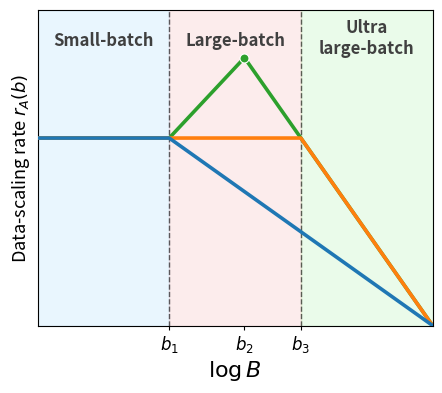

The script that saved this image: (Note: this script raises an exception after producing the figure.)
#!/usr/bin/env python3

from __future__ import annotations

import argparse
from pathlib import Path

import matplotlib
matplotlib.use("Agg")
import matplotlib.pyplot as plt
from matplotlib.lines import Line2D


# =============================================================================
# Global plotting settings
# Exactly matched to cbs(1).py
# =============================================================================

plt.rcParams.update({
    "text.usetex": False,
    "font.family": "sans-serif",
    "axes.titlesize": 16,
    "axes.labelsize": 16,
    "lines.linewidth": 2,
    "lines.markersize": 6,
    "xtick.labelsize": 12,
    "ytick.labelsize": 12,
    "figure.figsize": (5, 4),
    "legend.fontsize": 8,
    "legend.handlelength": 1,
})


COLORS = {
    "sgd": "C0",
    "polyak": "C1",
    "nesterov": "C2",

    # EXACTLY the same fill colors as cbs(1).py
    "blue_fill": "lightskyblue",
    "red_fill": "lightcoral",
    "green_fill": "lightgreen",
}


# =============================================================================
# Coordinates
# =============================================================================

def coords(
    s: float,
    beta: float,
) -> dict[str, float]:

    y_base = s / (s + 1.0)

    y_peak = (
        2.0 * s * beta
        / (
            2.0 * s * beta
            + beta
            + 1.0
        )
    )

    return {
        "x_s": (
            s / (s + 1.0)
        ),

        "x_peak": (
            (2.0 * s * beta + 1.0)
            / (
                2.0 * s * beta
                + beta
                + 1.0
            )
        ),

        "x_poly_end": (
            (2.0 * s + 1.0)
            / (2.0 * s + 2.0)
        ),

        "y_base": y_base,
        "y_peak": y_peak,
    }


# =============================================================================
# Background regions
# EXACTLY matched to cbs(1).py
# =============================================================================

def add_regions(
    ax,
    c,
) -> None:

    # Small-batch region
    ax.axvspan(
        0,
        c["x_s"],
        color="lightskyblue",
        alpha=0.18,
        zorder=0,
    )

    # Large-batch region
    ax.axvspan(
        c["x_s"],
        c["x_poly_end"],
        color="lightcoral",
        alpha=0.15,
        zorder=0,
    )

    # Ultra-large-batch region
    ax.axvspan(
        c["x_poly_end"],
        1,
        color="lightgreen",
        alpha=0.18,
        zorder=0,
    )

    # EXACTLY the same dashed boundary style as cbs(1).py
    ax.axvline(
        c["x_s"],
        linestyle="--",
        color="black",
        linewidth=1.0,
        alpha=0.6,
        zorder=1,
    )

    ax.axvline(
        c["x_poly_end"],
        linestyle="--",
        color="black",
        linewidth=1.0,
        alpha=0.6,
        zorder=1,
    )


# =============================================================================
# Region labels
# =============================================================================

def add_region_labels(
    ax,
    c,
) -> None:

    labels = [
        (
            0.5 * c["x_s"],
            0.93,
            "Small-batch",
        ),
        (
            0.5 * (
                c["x_s"]
                + c["x_poly_end"]
            ),
            0.93,
            "Large-batch",
        ),
        (
            0.5 * (
                c["x_poly_end"]
                + 1.0
            ),
            0.97,
            "Ultra\nlarge-batch",
        ),
    ]

    for x, y, label in labels:
        ax.text(
            x,
            y,
            label,
            transform=ax.get_xaxis_transform(),
            fontsize=12,
            fontweight="semibold",
            color="0.25",
            ha="center",
            va="top",
            zorder=30,
        )

# =============================================================================
# Theory curves
# =============================================================================

def draw_lines(
    ax,
    c,
) -> None:
    lw_main = 2.6

    # Nesterov: bottom layer
    ax.plot(
        [
            0,
            c["x_s"],
            c["x_peak"],
            c["x_poly_end"],
            1,
        ],
        [
            c["y_base"],
            c["y_base"],
            c["y_peak"],
            c["y_base"],
            0,
        ],
        color=COLORS["nesterov"],
        linewidth=lw_main,
        zorder=21,
    )

    # Polyak: middle layer
    ax.plot(
        [
            0,
            c["x_poly_end"],
            1,
        ],
        [
            c["y_base"],
            c["y_base"],
            0,
        ],
        color=COLORS["polyak"],
        linewidth=lw_main,
        zorder=22,
    )

    # SGD: top layer
    ax.plot(
        [
            0,
            c["x_s"],
            1,
        ],
        [
            c["y_base"],
            c["y_base"],
            0,
        ],
        color=COLORS["sgd"],
        linewidth=lw_main,
        zorder=23,
    )

    ax.scatter(
        [c["x_peak"]],
        [c["y_peak"]],
        s=42,
        color=COLORS["nesterov"],
        edgecolors="white",
        linewidths=0.8,
        clip_on=False,
        zorder=24,
    )

    # ax.annotate(
    #     "faster data scaling",
    #     xy=(
    #         c["x_peak"],
    #         c["y_peak"],
    #     ),
    #     xytext=(-12, 12),
    #     textcoords="offset points",
    #     fontsize=10,
    #     fontweight="semibold",
    #     color=COLORS["nesterov"],
    #     ha="right",
    #     va="bottom",
    #     arrowprops={
    #         "arrowstyle": "->",
    #         "color": COLORS["nesterov"],
    #         "linewidth": 1.1,
    #         "shrinkA": 2,
    #         "shrinkB": 5,
    #         "mutation_scale": 8,
    #     },
    #     zorder=25,
    # )


# =============================================================================
# Axes
# =============================================================================

def setup_axes(
    ax,
    c,
) -> None:

    ax.set_xlim(
        0,
        1,
    )

    ax.set_ylim(
        0,
        c["y_peak"] * 1.18,
    )

    # IMPORTANT:
    # Do NOT hide top/right spines.
    #
    # cbs(1).py keeps the standard Matplotlib box,
    # so all four black spines remain visible.

    # -------------------------------------------------------------
    # Transition points
    # -------------------------------------------------------------

    ax.set_xticks([
        c["x_s"],
        c["x_peak"],
        c["x_poly_end"],
    ])

    ax.set_xticklabels([
        r"$b_1$",
        r"$b_2$",
        r"$b_3$",
    ])

    ax.set_yticks([])

    ax.tick_params(
        axis="x",
        labelsize=12,
        pad=3,
        length=3,
    )

    ax.tick_params(
        axis="y",
        length=0,
    )

    # -------------------------------------------------------------
    # Axis labels
    # -------------------------------------------------------------

    ax.set_xlabel(
        r"$\log B$",
        fontsize=16,
        labelpad=3,
    )

    ax.set_ylabel(
        r"Data-scaling rate $r_A(b)$",
        fontsize=13,
        labelpad=4,
    )

    # -------------------------------------------------------------
    # Legend
    #
    # Use the same default framed legend style as cbs(1).py:
    # white face, grey border.
    # -------------------------------------------------------------

    handles = [
        Line2D(
            [0], [0],
            color=COLORS["sgd"],
            linewidth=2.6,
        ),

        Line2D(
            [0], [0],
            color=COLORS["polyak"],
            linewidth=2.6,
        ),

        Line2D(
            [0], [0],
            color=COLORS["nesterov"],
            linewidth=2.6,
        ),
    ]

    # ax.legend(
    #     handles,
    #     [
    #         "SGD",
    #         "Polyak",
    #         "Nesterov",
    #     ],
    #     loc="lower left",
    #     bbox_to_anchor=(0.02, 0.03),
    #     borderaxespad=0,
    # )


# =============================================================================
# Standalone legend
# =============================================================================

def make_legend_figure(
    output_dir: Path,
    dpi: int = 300,
) -> None:

    handles = [
        Line2D(
            [0], [0],
            color=COLORS["sgd"],
            linewidth=1.5,
        ),
        Line2D(
            [0], [0],
            color=COLORS["polyak"],
            linewidth=1.5,
        ),
        Line2D(
            [0], [0],
            color=COLORS["nesterov"],
            linewidth=1.5,
        ),
    ]

    fig, ax = plt.subplots(
        figsize=(8.0, 0.55),
    )

    ax.axis("off")

    legend = ax.legend(
        handles,
        [
            "SGD",
            "Polyak",
            "Nesterov",
        ],
        loc="center",
        ncol=3,
        frameon=True,
        columnspacing=4.0,
        handlelength=1.5,
        handletextpad=0.5,
        borderpad=0.45,
    )

    legend.get_frame().set_facecolor("white")
    legend.get_frame().set_edgecolor("0.7")
    legend.get_frame().set_linewidth(0.8)

    pdf_path = output_dir / "legend.pdf"
    png_path = output_dir / "legend.png"

    fig.savefig(
        pdf_path,
        facecolor="white",
        bbox_inches="tight",
        pad_inches=0.02,
    )

    fig.savefig(
        png_path,
        facecolor="white",
        bbox_inches="tight",
        pad_inches=0.02,
        dpi=dpi,
    )

    plt.close(fig)

    print(f"wrote {png_path}")
    print(f"wrote {pdf_path}")


# =============================================================================
# Figure
# =============================================================================

def make_figure(
    s: float,
    beta: float,
    out_dir: Path,
    dpi: int = 300,
) -> None:

    c = coords(
        s=s,
        beta=beta,
    )

    out_dir.mkdir(
        parents=True,
        exist_ok=True,
    )

    # EXACTLY as cbs(1).py
    fig, ax = plt.subplots()

    add_regions(
        ax,
        c,
    )

    draw_lines(
        ax,
        c,
    )

    setup_axes(
        ax,
        c,
    )

    add_region_labels(
        ax,
        c,
    )

    # EXACTLY as cbs(1).py
    fig.subplots_adjust(
        left=0.18,
        right=0.97,
        bottom=0.17,
        top=0.96,
    )

    pdf_path = (
        out_dir
        / "rate_diagram.pdf"
    )

    png_path = (
        out_dir
        / "rate_diagram.png"
    )

    # EXACTLY as cbs(1).py
    fig.savefig(
        pdf_path,
        facecolor="white",
    )

    fig.savefig(
        png_path,
        facecolor="white",
        dpi=dpi,
    )

    plt.close(fig)

    print(f"wrote {png_path}")
    print(f"wrote {pdf_path}")


# =============================================================================
# Main
# =============================================================================

def main() -> None:

    parser = argparse.ArgumentParser()

    parser.add_argument(
        "--s",
        type=float,
        default=0.5,
    )

    parser.add_argument(
        "--beta",
        type=float,
        default=10.0,
    )

    parser.add_argument(
        "--out-dir",
        type=Path,
        default=Path(
            "rate_diagram"
        ),
    )

    parser.add_argument(
        "--dpi",
        type=int,
        default=300,
    )

    args = parser.parse_args()

    make_figure(
        s=args.s,
        beta=args.beta,
        out_dir=args.out_dir,
        dpi=args.dpi,
    )

    make_legend_figure(
        output_dir=Path(__file__).resolve().parent,
        dpi=args.dpi,
    )


if __name__ == "__main__":
    main()
